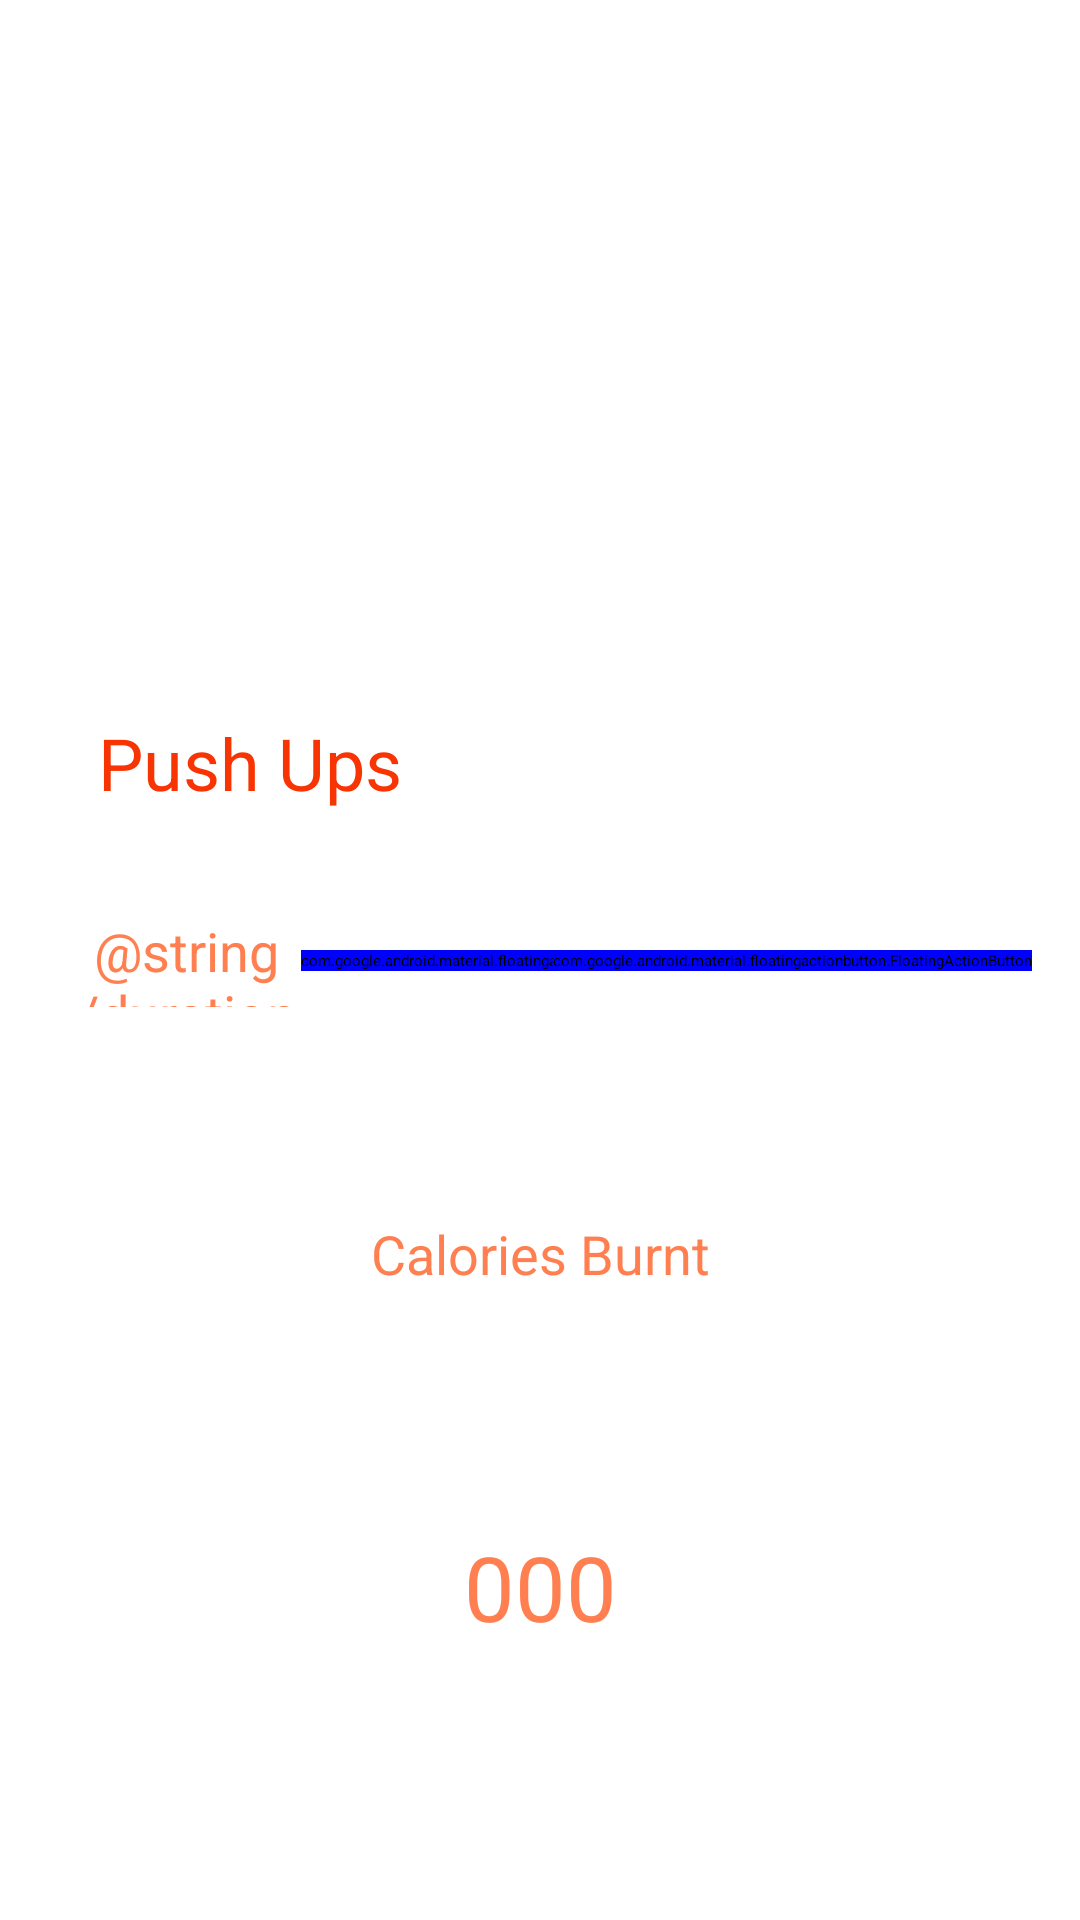

Reconstruct the res/layout file that produces this screen, plus the resources it refers to.
<!-- AndroidManifest.xml: application theme Theme.MADproject_WorkoutHandling -->
<!-- res/layout/activity_main4.xml -->
<?xml version="1.0" encoding="utf-8"?>
<androidx.constraintlayout.widget.ConstraintLayout xmlns:android="http://schemas.android.com/apk/res/android"
    xmlns:app="http://schemas.android.com/apk/res-auto"
    xmlns:tools="http://schemas.android.com/tools"
    android:layout_width="match_parent"
    android:layout_height="match_parent"
    tools:context=".MainActivity4">

    <ImageView
        android:id="@+id/imageView"
        android:layout_width="207dp"
        android:layout_height="154dp"
        android:layout_marginTop="36dp"
        app:layout_constraintEnd_toEndOf="parent"
        app:layout_constraintStart_toStartOf="parent"
        app:layout_constraintTop_toTopOf="parent"
        app:srcCompat="@drawable/pushup" />

    <TextView
        android:id="@+id/textView10"
        android:layout_width="114dp"
        android:layout_height="39dp"
        android:layout_marginTop="48dp"
        android:text="@string/pshtxt"
        android:textAlignment="center"
        android:textColor="#F83403"
        android:textSize="24sp"
        app:layout_constraintEnd_toEndOf="parent"
        app:layout_constraintHorizontal_bias="0.107"
        app:layout_constraintStart_toStartOf="parent"
        app:layout_constraintTop_toBottomOf="@+id/imageView" />

    <TextView
        android:id="@+id/textView11"
        android:layout_width="91dp"
        android:layout_height="31dp"
        android:layout_marginStart="44dp"
        android:layout_marginEnd="113dp"
        android:text="@string/duration"
        android:textAlignment="center"
        android:textColor="#FF7F50"
        android:textSize="18sp"
        app:layout_constraintBottom_toBottomOf="parent"
        app:layout_constraintEnd_toStartOf="@+id/editTextNumber"
        app:layout_constraintStart_toStartOf="parent"
        app:layout_constraintTop_toTopOf="parent" />

    <TextView
        android:id="@+id/textView12"
        android:layout_width="194dp"
        android:layout_height="48dp"
        android:layout_marginTop="70dp"
        android:text="@string/caltxt"
        android:textAlignment="center"
        android:textColor="#FF7F50"
        android:textSize="18sp"
        app:layout_constraintEnd_toEndOf="parent"
        app:layout_constraintStart_toStartOf="parent"
        app:layout_constraintTop_toBottomOf="@+id/textView11" />

    <TextView
        android:id="@+id/textView13"
        android:layout_width="185dp"
        android:layout_height="82dp"
        android:layout_marginTop="55dp"
        android:layout_marginBottom="112dp"
        android:text="@string/calnm"
        android:textAlignment="center"
        android:textColor="#FF7F50"
        android:textSize="30sp"
        app:layout_constraintBottom_toBottomOf="parent"
        app:layout_constraintEnd_toEndOf="parent"
        app:layout_constraintStart_toStartOf="parent"
        app:layout_constraintTop_toBottomOf="@+id/textView12"
        app:layout_constraintVertical_bias="0.0" />

    <EditText
        android:id="@+id/editTextNumber"
        android:layout_width="83dp"
        android:layout_height="51dp"
        android:layout_marginEnd="84dp"
        android:ems="10"
        android:inputType="number"
        app:layout_constraintBottom_toBottomOf="parent"
        app:layout_constraintEnd_toEndOf="parent"
        app:layout_constraintTop_toTopOf="parent" />

    <com.google.android.material.floatingactionbutton.FloatingActionButton
        android:id="@+id/floatingActionButton"
        android:layout_width="wrap_content"
        android:layout_height="wrap_content"
        android:backgroundTint="@color/blue"
        android:clickable="true"
        app:layout_constraintBottom_toBottomOf="parent"
        app:layout_constraintEnd_toEndOf="parent"
        app:layout_constraintStart_toStartOf="parent"
        app:layout_constraintTop_toTopOf="parent"
        app:srcCompat="@android:drawable/button_onoff_indicator_on" />

    <com.google.android.material.floatingactionbutton.FloatingActionButton
        android:id="@+id/floatingActionButton2"
        android:layout_width="wrap_content"
        android:layout_height="wrap_content"
        android:layout_marginStart="8dp"
        android:layout_marginEnd="16dp"
        android:backgroundTint="@color/blue"
        android:clickable="true"
        app:layout_constraintBottom_toBottomOf="parent"
        app:layout_constraintEnd_toEndOf="parent"
        app:layout_constraintHorizontal_bias="1.0"
        app:layout_constraintStart_toEndOf="@+id/editTextNumber"
        app:layout_constraintTop_toTopOf="parent"
        app:srcCompat="@android:drawable/ic_input_add" />
</androidx.constraintlayout.widget.ConstraintLayout>
<!-- resources referenced by this layout -->
<resources>
  <color name="blue">#0000FF</color>
  <string name="calnm">000</string>
  <string name="caltxt">Calories Burnt</string>
  <string name="pshtxt">Push Ups</string>
</resources>
